Image classification data set "Database-for-Traffic-Light-Classification" (Tiago13Silva/Database-for-Traffic-Light-Classification on GitHub). Class labels (3): green light, red light, yellow light.

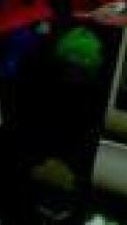
Label: green light

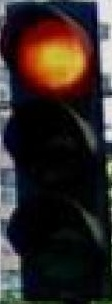
Label: red light

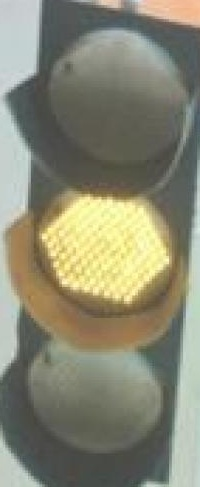
Label: yellow light

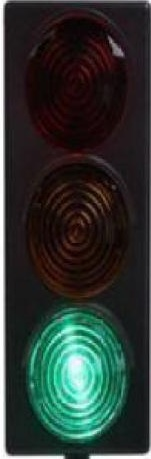
Label: green light

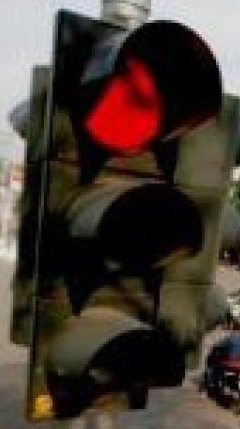
Label: red light

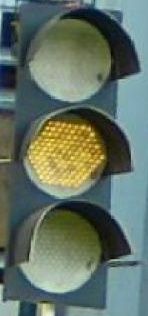
Label: yellow light
